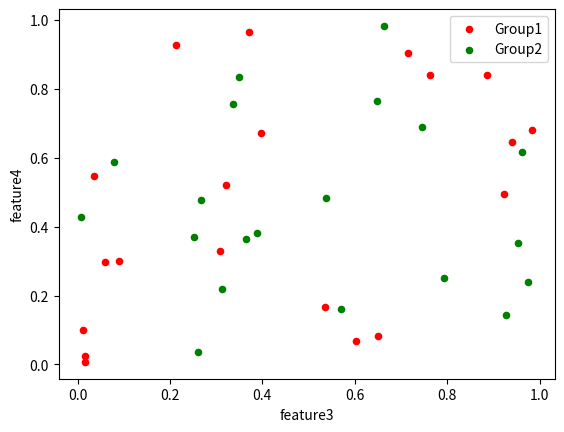

The script that saved this image:
"""
Method:         Scatter chart
Data Variables: There are 4 quantitative variables (that actually are represented in 2-dimension space) and 2 nominal variables that represent groups
[redacted]
"""

import pandas as pd
import numpy as np
import matplotlib.pyplot as plt


def scatter_chart(data=None):
    if data is None:
        data = pd.DataFrame(np.random.rand(20, 4), columns=['feature1', 'feature2', 'feature3', 'feature4'])
    ax = data.plot.scatter(x='feature1', y='feature2', color='red', label='Group1')
    data.plot.scatter(x='feature3', y='feature4', color='green', label='Group2', ax=ax)
    plt.show()


scatter_chart()
